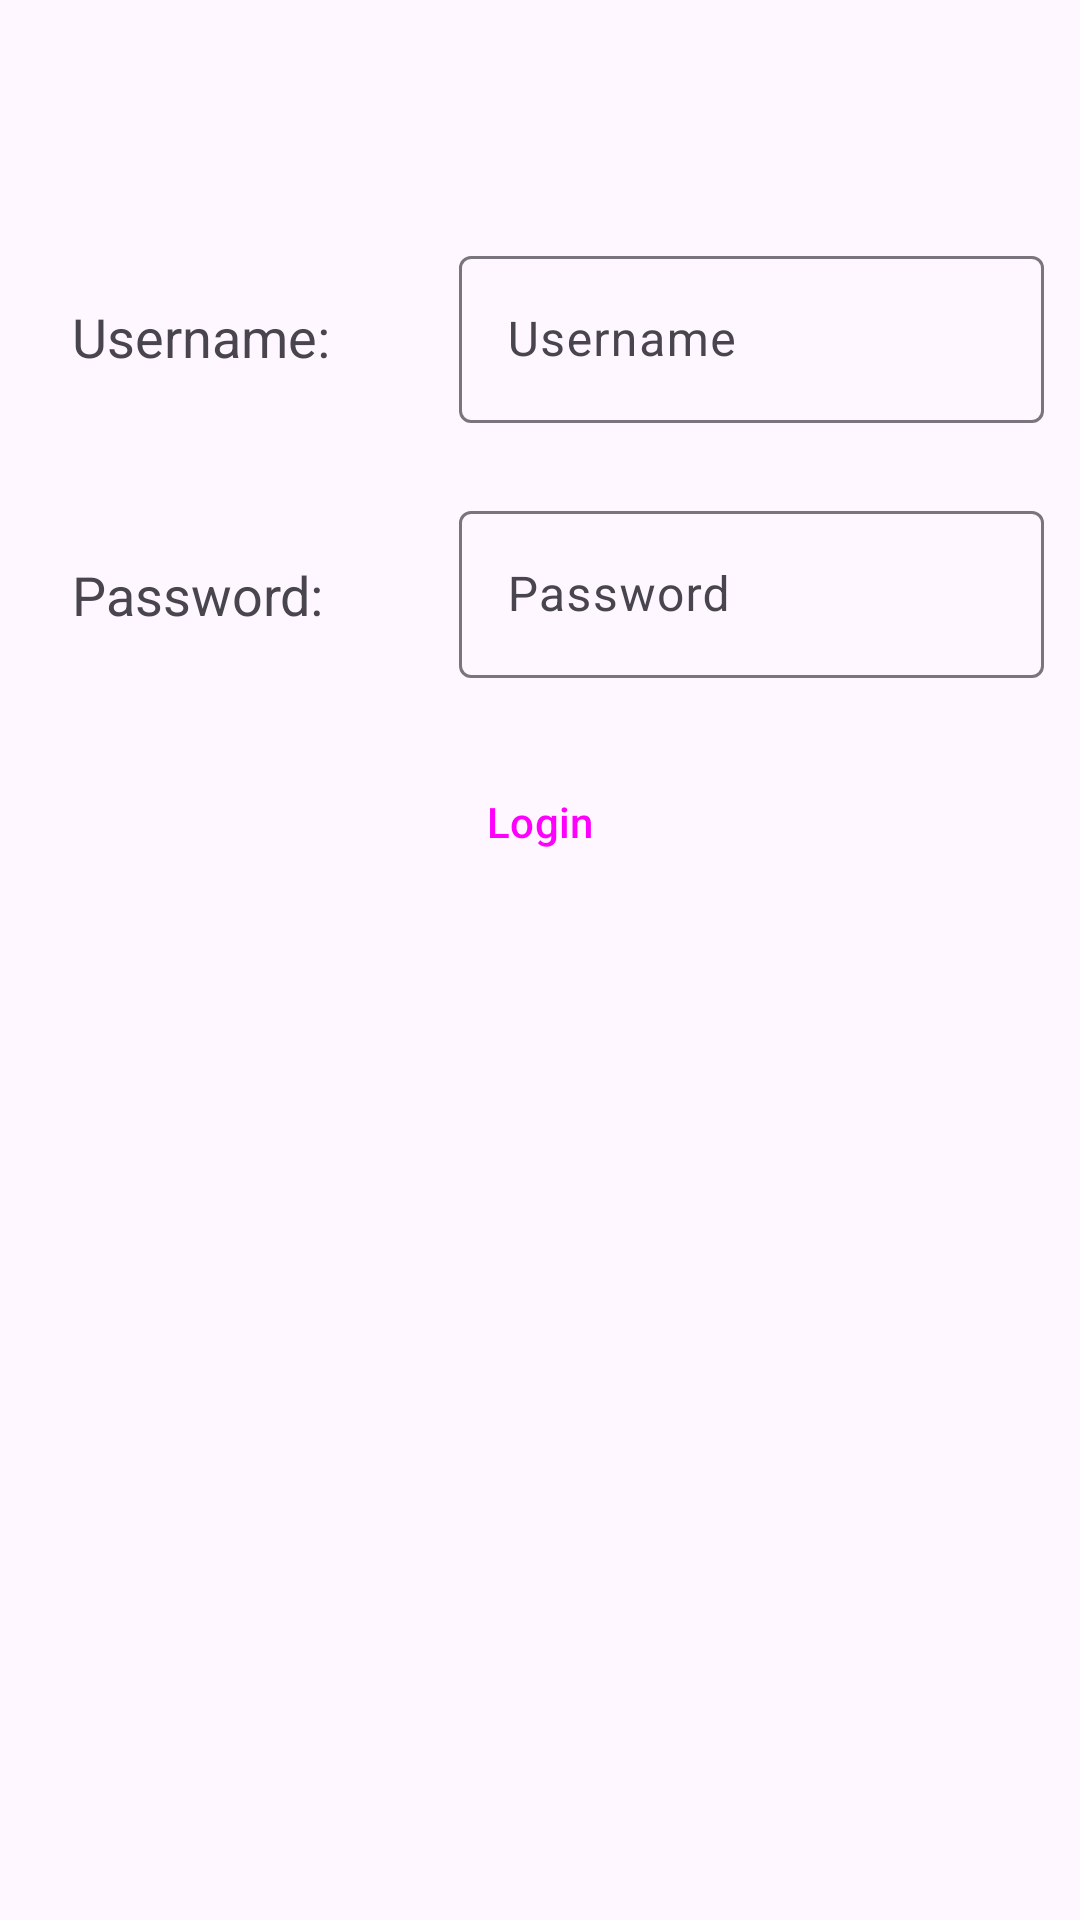

The Android layout XML behind this screen, and the referenced resources:
<!-- AndroidManifest.xml: application theme Theme.Material3.Light -->
<!-- res/layout/fragment_login.xml -->
<?xml version="1.0" encoding="utf-8"?>
<androidx.constraintlayout.widget.ConstraintLayout xmlns:android="http://schemas.android.com/apk/res/android"
xmlns:app="http://schemas.android.com/apk/res-auto"
xmlns:tools="http://schemas.android.com/tools"
android:layout_width="match_parent"
android:layout_height="match_parent"
tools:context=".LoginFragment">

    <TextView
        android:id="@+id/textView3"
        android:layout_width="117dp"
        android:layout_height="wrap_content"
        android:layout_marginStart="24dp"
        android:layout_marginTop="100dp"
        android:text="Username:"
        android:textSize="18sp"
        app:layout_constraintStart_toStartOf="parent"
        app:layout_constraintTop_toTopOf="parent" />

    <TextView
        android:id="@+id/textView4"
        android:layout_width="117dp"
        android:layout_height="wrap_content"
        android:layout_marginStart="24dp"
        android:layout_marginTop="45dp"
        android:text="Password:"
        android:textSize="18sp"
        app:layout_constraintStart_toStartOf="parent"
        app:layout_constraintTop_toBottomOf="@+id/username" />

    <com.google.android.material.textfield.TextInputLayout
        android:id="@+id/username"
        android:layout_width="195dp"
        android:layout_height="wrap_content"
        android:layout_marginStart="24dp"
        android:layout_marginTop="80dp"
        android:layout_marginEnd="24dp"
        android:ems="10"
        android:hint="Username"
        android:inputType="textPersonName"
        android:minHeight="48dp"
        app:layout_constraintEnd_toEndOf="parent"
        app:layout_constraintStart_toEndOf="@+id/textView3"
        app:layout_constraintTop_toTopOf="parent">

        <com.google.android.material.textfield.TextInputEditText
            android:layout_width="match_parent"
            android:layout_height="wrap_content" />

    </com.google.android.material.textfield.TextInputLayout>


    <com.google.android.material.textfield.TextInputLayout
        android:id="@+id/password"
        android:layout_width="195dp"
        android:layout_height="wrap_content"
        android:layout_marginStart="24dp"
        android:layout_marginTop="24dp"
        android:layout_marginEnd="24dp"
        android:ems="10"
        android:hint="Password"
        android:minHeight="48dp"
        app:layout_constraintEnd_toEndOf="parent"
        app:layout_constraintStart_toEndOf="@+id/textView4"
        app:layout_constraintTop_toBottomOf="@+id/username">

        <com.google.android.material.textfield.TextInputEditText
            android:layout_width="match_parent"
            android:layout_height="wrap_content"
            android:inputType="textPassword"/>

    </com.google.android.material.textfield.TextInputLayout>

    <Button
        android:id="@+id/login"
        style="?attr/materialButtonOutlinedStyle"
        android:layout_width="162dp"
        android:layout_height="wrap_content"
        android:layout_marginStart="24dp"
        android:layout_marginTop="24dp"
        android:layout_marginEnd="24dp"
        android:text="Login"
        app:layout_constraintEnd_toEndOf="parent"
        app:layout_constraintStart_toStartOf="parent"
        app:layout_constraintTop_toBottomOf="@+id/password" />

</androidx.constraintlayout.widget.ConstraintLayout>
<!-- resources referenced by this layout -->
<resources>

</resources>
